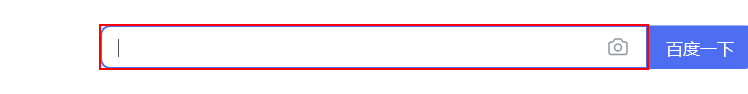
Workflow: 3.4.UiPath键盘操作的介绍和使用

Step 1: type "uipath" into the text box
